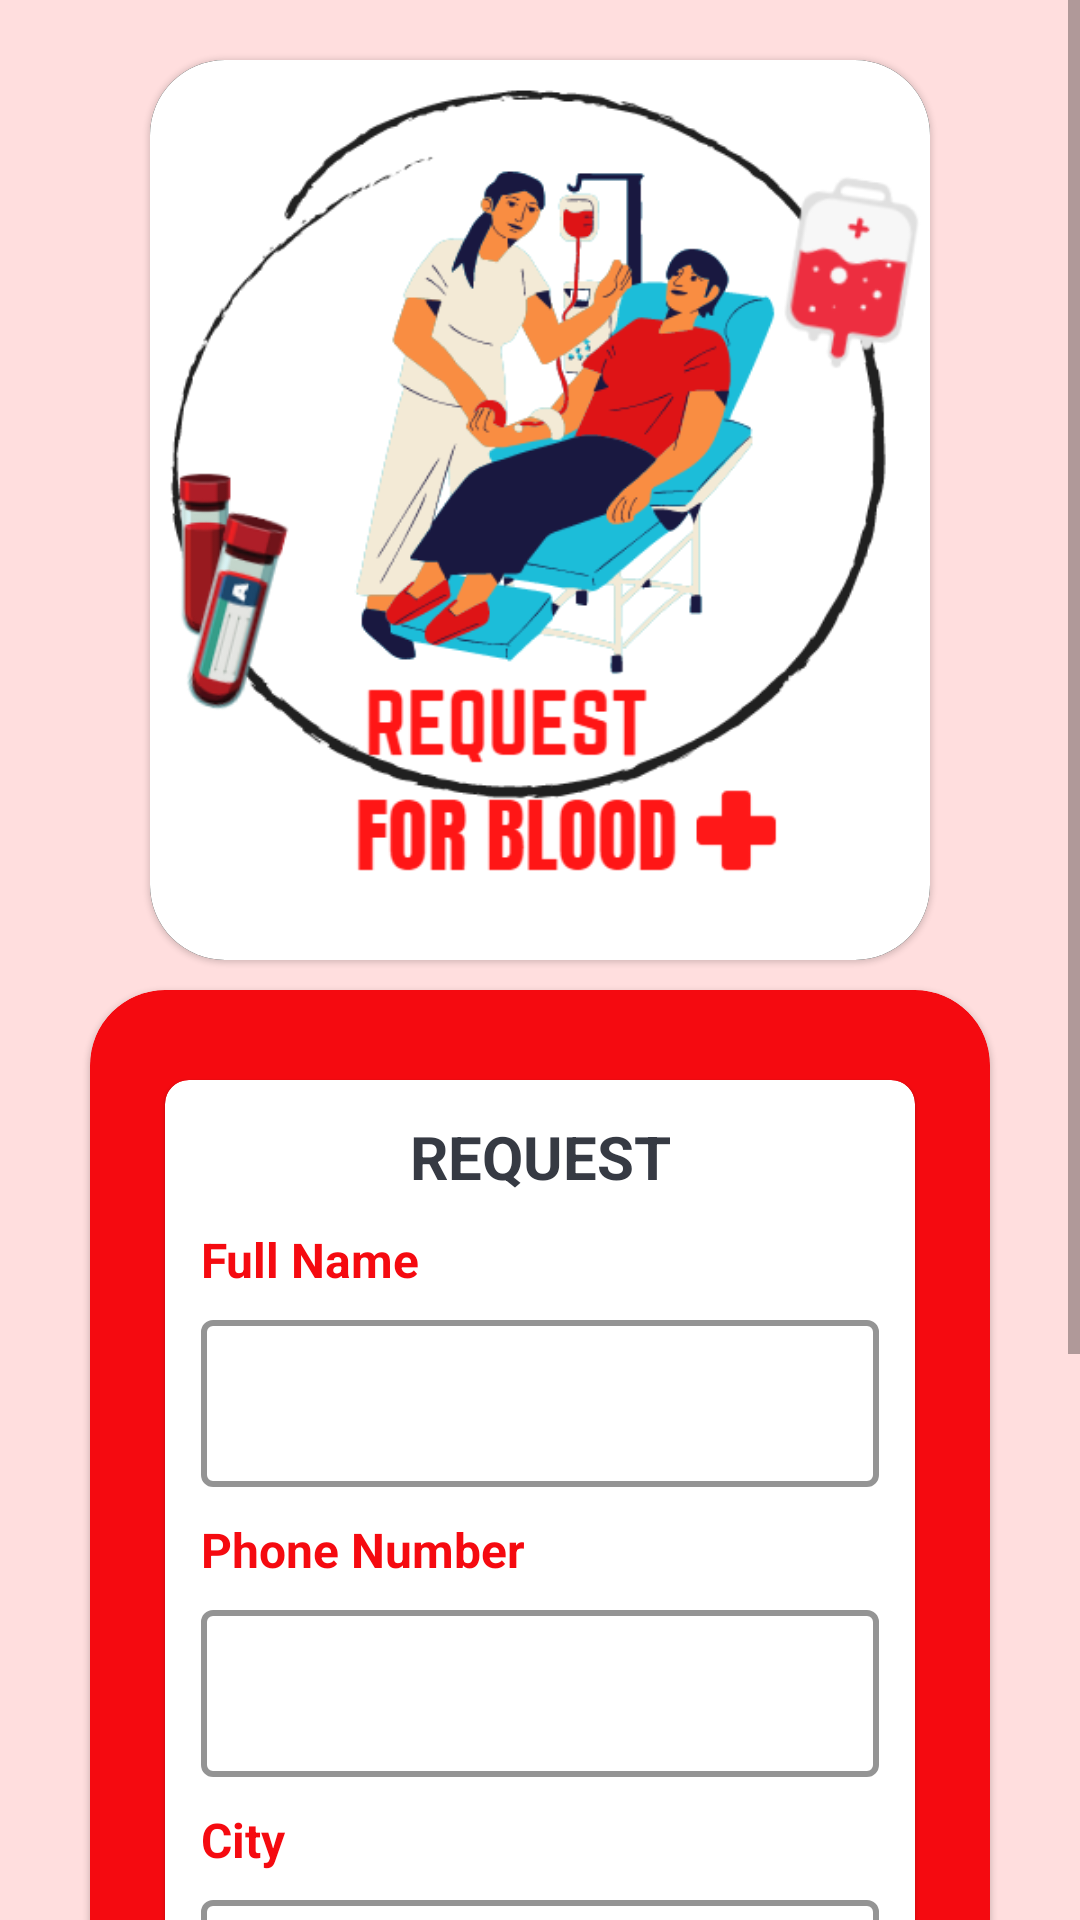

Reconstruct the res/layout file that produces this screen, plus the resources it refers to.
<!-- AndroidManifest.xml: application theme Theme.Sanjeevanam -->
<!-- res/layout/activity_request_page.xml -->
<?xml version="1.0" encoding="utf-8"?>
<ScrollView xmlns:android="http://schemas.android.com/apk/res/android"
    xmlns:app="http://schemas.android.com/apk/res-auto"
    xmlns:tools="http://schemas.android.com/tools"
    android:layout_width="match_parent"
    android:layout_height="match_parent"
    tools:context=".RequestPage"
    >

    <LinearLayout
        android:layout_width="match_parent"
        android:layout_height="match_parent"
        android:orientation="vertical"
        android:layout_weight="1"
        android:background="#ffdede"
        android:gravity="center">

        <LinearLayout
            android:layout_width="match_parent"
            android:layout_height="wrap_content"
            android:layout_weight="1"
            android:orientation="vertical">

            <com.google.android.material.card.MaterialCardView
                android:layout_width="match_parent"
                android:layout_height="wrap_content"
                android:layout_marginLeft="50dp"
                android:layout_marginTop="20dp"
                android:layout_marginRight="50dp"
                android:layout_weight="1"
                android:elevation="10dp"
                app:cardCornerRadius="25dp">

                <ImageView
                    android:layout_width="match_parent"
                    android:layout_height="300dp"
                    android:background="@drawable/roundstyle"
                    android:scaleType="centerCrop"
                    android:src="@drawable/request_button" />

            </com.google.android.material.card.MaterialCardView>

            <com.google.android.material.card.MaterialCardView
                android:layout_width="match_parent"
                android:layout_height="wrap_content"
                android:layout_marginLeft="30dp"
                android:layout_marginTop="10dp"
                android:layout_marginRight="30dp"
                android:layout_weight="1"
                android:background="@color/white"
                android:backgroundTint="#f50a10"
                app:cardCornerRadius="25dp">

                <LinearLayout
                    android:layout_width="match_parent"
                    android:layout_height="wrap_content"
                    android:orientation="vertical">

                    <com.google.android.material.card.MaterialCardView
                        android:layout_width="match_parent"
                        android:layout_height="wrap_content"
                        android:layout_marginLeft="25dp"
                        android:layout_marginTop="30dp"
                        android:layout_marginRight="25dp"
                        android:layout_marginBottom="10dp"
                        android:background="@color/white"
                        app:cardCornerRadius="8dp">

                        <LinearLayout
                            android:layout_width="match_parent"
                            android:layout_height="wrap_content"
                            android:layout_margin="12dp"
                            android:orientation="vertical">

                            <TextView
                                android:layout_width="match_parent"
                                android:layout_height="wrap_content"
                                android:layout_marginBottom="10dp"
                                android:gravity="center"
                                android:text="REQUEST"
                                android:textColor="#363a43"
                                android:textSize="20sp"
                                android:textStyle="bold" />

                            <TextView
                                android:layout_width="match_parent"
                                android:layout_height="wrap_content"
                                android:layout_gravity="left"
                                android:text="Full Name"
                                android:textColor="#f50a10"
                                android:textSize="16sp"
                                android:textStyle="bold" />

                            <com.google.android.material.textfield.TextInputLayout
                                style="@style/Widget.MaterialComponents.TextInputLayout.OutlinedBox"
                                android:layout_width="match_parent"
                                android:layout_height="wrap_content"
                                android:layout_marginTop="4dp"
                                app:boxStrokeColor="#f50a10"
                                app:boxStrokeWidth="2dp">

                                <androidx.appcompat.widget.AppCompatEditText
                                    android:layout_width="match_parent"
                                    android:layout_height="wrap_content"
                                    android:inputType="textCapWords"
                                    android:textColor="#363a43" />

                            </com.google.android.material.textfield.TextInputLayout>

                            <TextView
                                android:layout_width="match_parent"
                                android:layout_height="wrap_content"
                                android:layout_gravity="left"
                                android:layout_marginTop="10sp"
                                android:text="Phone Number"
                                android:textColor="#f50a10"
                                android:textSize="16sp"
                                android:textStyle="bold" />

                            <com.google.android.material.textfield.TextInputLayout
                                style="@style/Widget.MaterialComponents.TextInputLayout.OutlinedBox"
                                android:layout_width="match_parent"
                                android:layout_height="wrap_content"
                                android:layout_marginTop="4dp"
                                app:boxStrokeColor="#f50a10"
                                app:boxStrokeWidth="2dp">

                                <androidx.appcompat.widget.AppCompatEditText
                                    android:layout_width="match_parent"
                                    android:layout_height="wrap_content"
                                    android:inputType="number"
                                    android:textColor="#363a43" />

                            </com.google.android.material.textfield.TextInputLayout>

                            <TextView
                                android:layout_width="match_parent"
                                android:layout_height="wrap_content"
                                android:layout_gravity="left"
                                android:layout_marginTop="10sp"
                                android:text="City"
                                android:textColor="#f50a10"
                                android:textSize="16sp"
                                android:textStyle="bold" />

                            <com.google.android.material.textfield.TextInputLayout
                                style="@style/Widget.MaterialComponents.TextInputLayout.OutlinedBox"
                                android:layout_width="match_parent"
                                android:layout_height="wrap_content"
                                android:layout_marginTop="4dp"
                                app:boxStrokeColor="#f50a10"
                                app:boxStrokeWidth="2dp">

                                <androidx.appcompat.widget.AppCompatEditText
                                    android:layout_width="match_parent"
                                    android:layout_height="wrap_content"
                                    android:inputType="text"
                                    android:textColor="#363a43" />

                            </com.google.android.material.textfield.TextInputLayout>

                            <TextView
                                android:layout_width="match_parent"
                                android:layout_height="wrap_content"
                                android:layout_gravity="left"
                                android:layout_marginTop="10sp"
                                android:text="Blood Group"
                                android:textColor="#f50a10"
                                android:textSize="16sp"
                                android:textStyle="bold" />

                            <com.google.android.material.textfield.TextInputLayout
                                style="@style/Widget.MaterialComponents.TextInputLayout.OutlinedBox"
                                android:layout_width="match_parent"
                                android:layout_height="wrap_content"
                                android:layout_marginTop="4dp"
                                app:boxStrokeColor="#f50a10"
                                app:boxStrokeWidth="2dp">

                                <androidx.appcompat.widget.AppCompatEditText
                                    android:layout_width="match_parent"
                                    android:layout_height="wrap_content"
                                    android:inputType="textCapWords"
                                    android:textColor="#363a43" />

                            </com.google.android.material.textfield.TextInputLayout>

                        </LinearLayout>

                    </com.google.android.material.card.MaterialCardView>

                    <com.google.android.material.button.MaterialButton
                        android:id="@+id/createReqBtn"
                        android:layout_width="250dp"
                        android:layout_height="70dp"
                        android:layout_gravity="center"
                        android:layout_marginBottom="10dp"
                        app:cornerRadius="8dp"
                        android:backgroundTint="#184bff"
                        android:text="CREATE REQUEST"
                        android:textSize="20dp"
                        android:textStyle="bold"
                        android:onClick="sendMail"/>

                </LinearLayout>


            </com.google.android.material.card.MaterialCardView>

        </LinearLayout>

        <LinearLayout
            android:layout_width="match_parent"
            android:layout_height="wrap_content"
            android:layout_marginTop="20dp"/>

    </LinearLayout>



</ScrollView>
<!-- resources referenced by this layout -->
<resources>
  <color name="white">#FFFFFFFF</color>
  <!-- drawable request_button: png bitmap (drawable, 61657 bytes) -->
  <!-- drawable roundstyle (drawable) -->
  <?xml version="1.0" encoding="utf-8"?>
  
  <shape xmlns:android="http://schemas.android.com/apk/res/android">
  <corners android:radius="20dp"/>
      <solid android:color="@color/black"/>
  </shape>
  <style name="Theme.Sanjeevanam" parent="Theme.MaterialComponents.DayNight.NoActionBar">
          
          <item name="colorPrimary">@color/purple_500</item>
          <item name="colorPrimaryVariant">@color/purple_700</item>
          <item name="colorOnPrimary">@color/white</item>
          
          <item name="colorSecondary">@color/teal_200</item>
          <item name="colorSecondaryVariant">@color/teal_700</item>
          <item name="colorOnSecondary">@color/black</item>
          
          <item name="android:statusBarColor">?attr/colorPrimaryVariant</item>
          <item name="android:windowFullscreen">true</item>
          
      </style>
  <color name="black">#FF000000</color>
  <color name="purple_500">#FF6200EE</color>
  <color name="purple_700">#FF3700B3</color>
  <color name="teal_200">#FF03DAC5</color>
  <color name="teal_700">#FF018786</color>
</resources>
